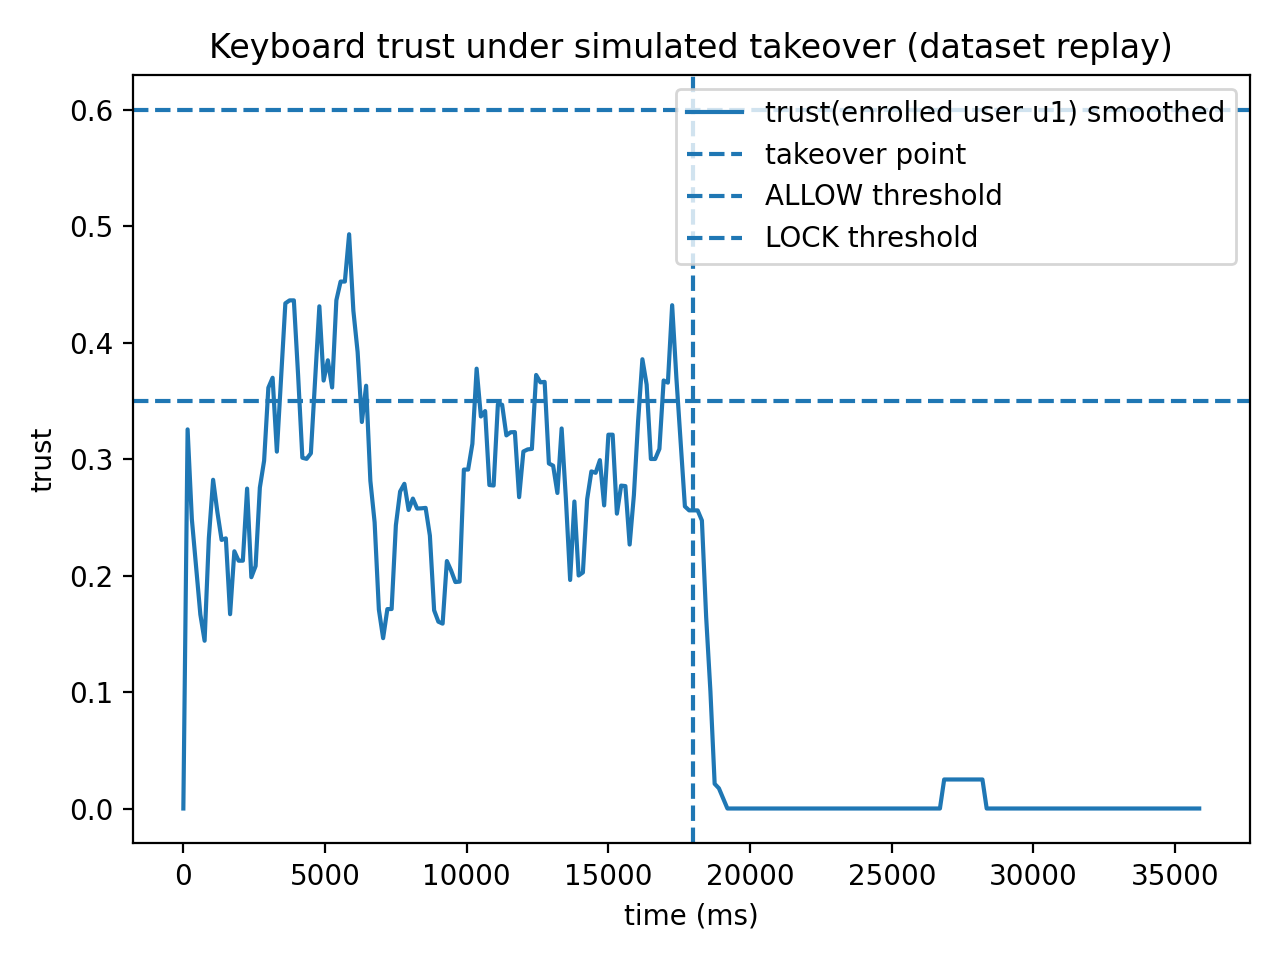

The table this chart was drawn from, first rows:
t_ms, true_user, trust_u1, trust_u1_smooth, trust_margin, action
0, s002, 4.147589807223443e-15, 4.147589807223443e-15, 0.7311, LOCK
150, s002, 0.651, 0.3255, 0.731, LOCK
300, s002, 0.09429, 0.2484, 0.8808, LOCK
450, s002, 0.08569, 0.2077, 0.7311, LOCK
600, s002, 0.001607, 0.1665, 0.7311, LOCK
750, s002, 0.03158, 0.144, 0.7311, LOCK
900, s002, 0.7607, 0.2321, 0.8808, LOCK
1050, s002, 0.6328, 0.2822, 0.7311, LOCK
1200, s002, 0.03424, 0.2547, 0.731, LOCK
1350, s002, 0.01384, 0.2306, 0.8809, LOCK
1500, s002, 0.01345, 0.2319, 0.8808, LOCK
1650, s002, 1.5749731501768684e-15, 0.1668, 0.7312, LOCK
1800, s002, 0.6344, 0.2208, 0.7311, LOCK
1950, s002, 0.004596, 0.2127, 0.731, LOCK
2100, s002, 0.001794, 0.2127, 0.8808, LOCK
2250, s002, 0.6505, 0.2746, 0.7311, LOCK
2400, s002, 2.2725686324051932e-13, 0.1986, 0.7312, LOCK
2550, s002, 0.7286, 0.2081, 0.7315, LOCK
2700, s002, 0.7081, 0.2755, 0.7312, LOCK
2850, s002, 0.244, 0.2986, 0.731, LOCK
3000, s002, 0.6403, 0.3612, 0.7313, STEP_UP
3150, s002, 0.08571, 0.3698, 0.731, STEP_UP
3300, s002, 7.520035065486802e-16, 0.3064, 0.5003, LOCK
3450, s002, 0.6377, 0.3697, 0.7311, STEP_UP
3600, s002, 0.6421, 0.4337, 0.7313, STEP_UP
3750, s002, 0.6759, 0.4362, 0.7313, STEP_UP
3900, s002, 1.132983122959707e-14, 0.4362, 0.731, STEP_UP
4050, s002, 0.08562, 0.3719, 0.7311, STEP_UP
4200, s002, 1.3236620450562498e-09, 0.3011, 0.7311, LOCK
4350, s002, 0.2344, 0.3002, 0.7313, LOCK
4500, s002, 0.6878, 0.3049, 0.7311, LOCK
4650, s002, 0.7155, 0.3679, 0.7311, STEP_UP
4800, s002, 0.6324, 0.4311, 0.7311, STEP_UP
4950, s002, 0.0002261, 0.3674, 0.7311, STEP_UP
5100, s002, 0.816, 0.3848, 0.8809, STEP_UP
5250, s002, 0.4425, 0.3614, 0.7311, STEP_UP
5400, s002, 0.7491, 0.4364, 0.8808, STEP_UP
5550, s002, 0.246, 0.4524, 0.7313, STEP_UP
5700, s002, 1.5132910316711707e-14, 0.4524, 0.5002, STEP_UP
5850, s002, 0.6405, 0.493, 0.7313, STEP_UP
6000, s002, 0.03144, 0.4274, 0.7312, STEP_UP
6150, s002, 0.3609, 0.3919, 0.5, STEP_UP
6300, s002, 0.03146, 0.3318, 0.7311, LOCK
6450, s002, 0.3115, 0.3629, 0.5001, STEP_UP
6600, s002, 5.631670115519109e-16, 0.2813, 0.731, LOCK
6750, s002, 0.08589, 0.2457, 0.731, LOCK
6900, s002, 4.425958360866227e-15, 0.1708, 0.731, LOCK
7050, s002, 0.000582, 0.1462, 0.7313, LOCK
7200, s002, 0.2495, 0.1712, 0.7309, LOCK
7350, s002, 0.6412, 0.1713, 0.7312, LOCK
7500, s002, 0.7504, 0.2432, 0.8809, LOCK
7650, s002, 0.6509, 0.2722, 0.7313, LOCK
7800, s002, 0.0975, 0.2788, 0.8808, LOCK
7950, s002, 0.08655, 0.2563, 0.7311, LOCK
8100, s002, 0.09807, 0.2661, 0.8809, LOCK
8250, s002, 0.0005804, 0.2575, 0.7312, LOCK
8400, s002, 0.001616, 0.2577, 0.731, LOCK
8550, s002, 0.004275, 0.2581, 0.7311, LOCK
8700, s002, 0.01181, 0.2343, 0.731, LOCK
8850, s002, 1.2513750615447429e-11, 0.1702, 0.7313, LOCK
... 180 more rows
